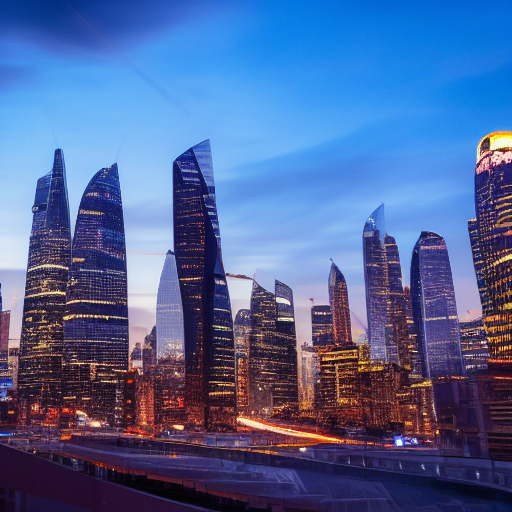
Generation parameters embedded in this image by ComfyUI (PNG 'prompt' text chunk: the API-format workflow graph, JSON):
{"3":{"inputs":{"seed":465743053272005,"steps":20,"cfg":8.0,"sampler_name":"euler","scheduler":"normal","denoise":1.0,"model":["4",0],"positive":["6",0],"negative":["7",0],"latent_image":["5",0]},"class_type":"KSampler","_meta":{"title":"KSampler"}},"4":{"inputs":{"ckpt_name":"v1-5-pruned-emaonly-fp16.safetensors"},"class_type":"CheckpointLoaderSimple","_meta":{"title":"Load Checkpoint"}},"5":{"inputs":{"width":512,"height":512,"batch_size":4},"class_type":"EmptyLatentImage","_meta":{"title":"Empty Latent Image"}},"6":{"inputs":{"text":"A futuristic city skyline at dusk, with flying cars and neon-lit skyscrapers. The sky has a mix of deep blues and purples","clip":["4",1]},"class_type":"CLIPTextEncode","_meta":{"title":"CLIP Text Encode (Prompt)"}},"7":{"inputs":{"text":"text, watermark","clip":["4",1]},"class_type":"CLIPTextEncode","_meta":{"title":"CLIP Text Encode (Prompt)"}},"8":{"inputs":{"samples":["3",0],"vae":["4",2]},"class_type":"VAEDecode","_meta":{"title":"VAE Decode"}},"9":{"inputs":{"filename_prefix":"ComfyUI","images":["8",0]},"class_type":"SaveImage","_meta":{"title":"Save Image"}}}